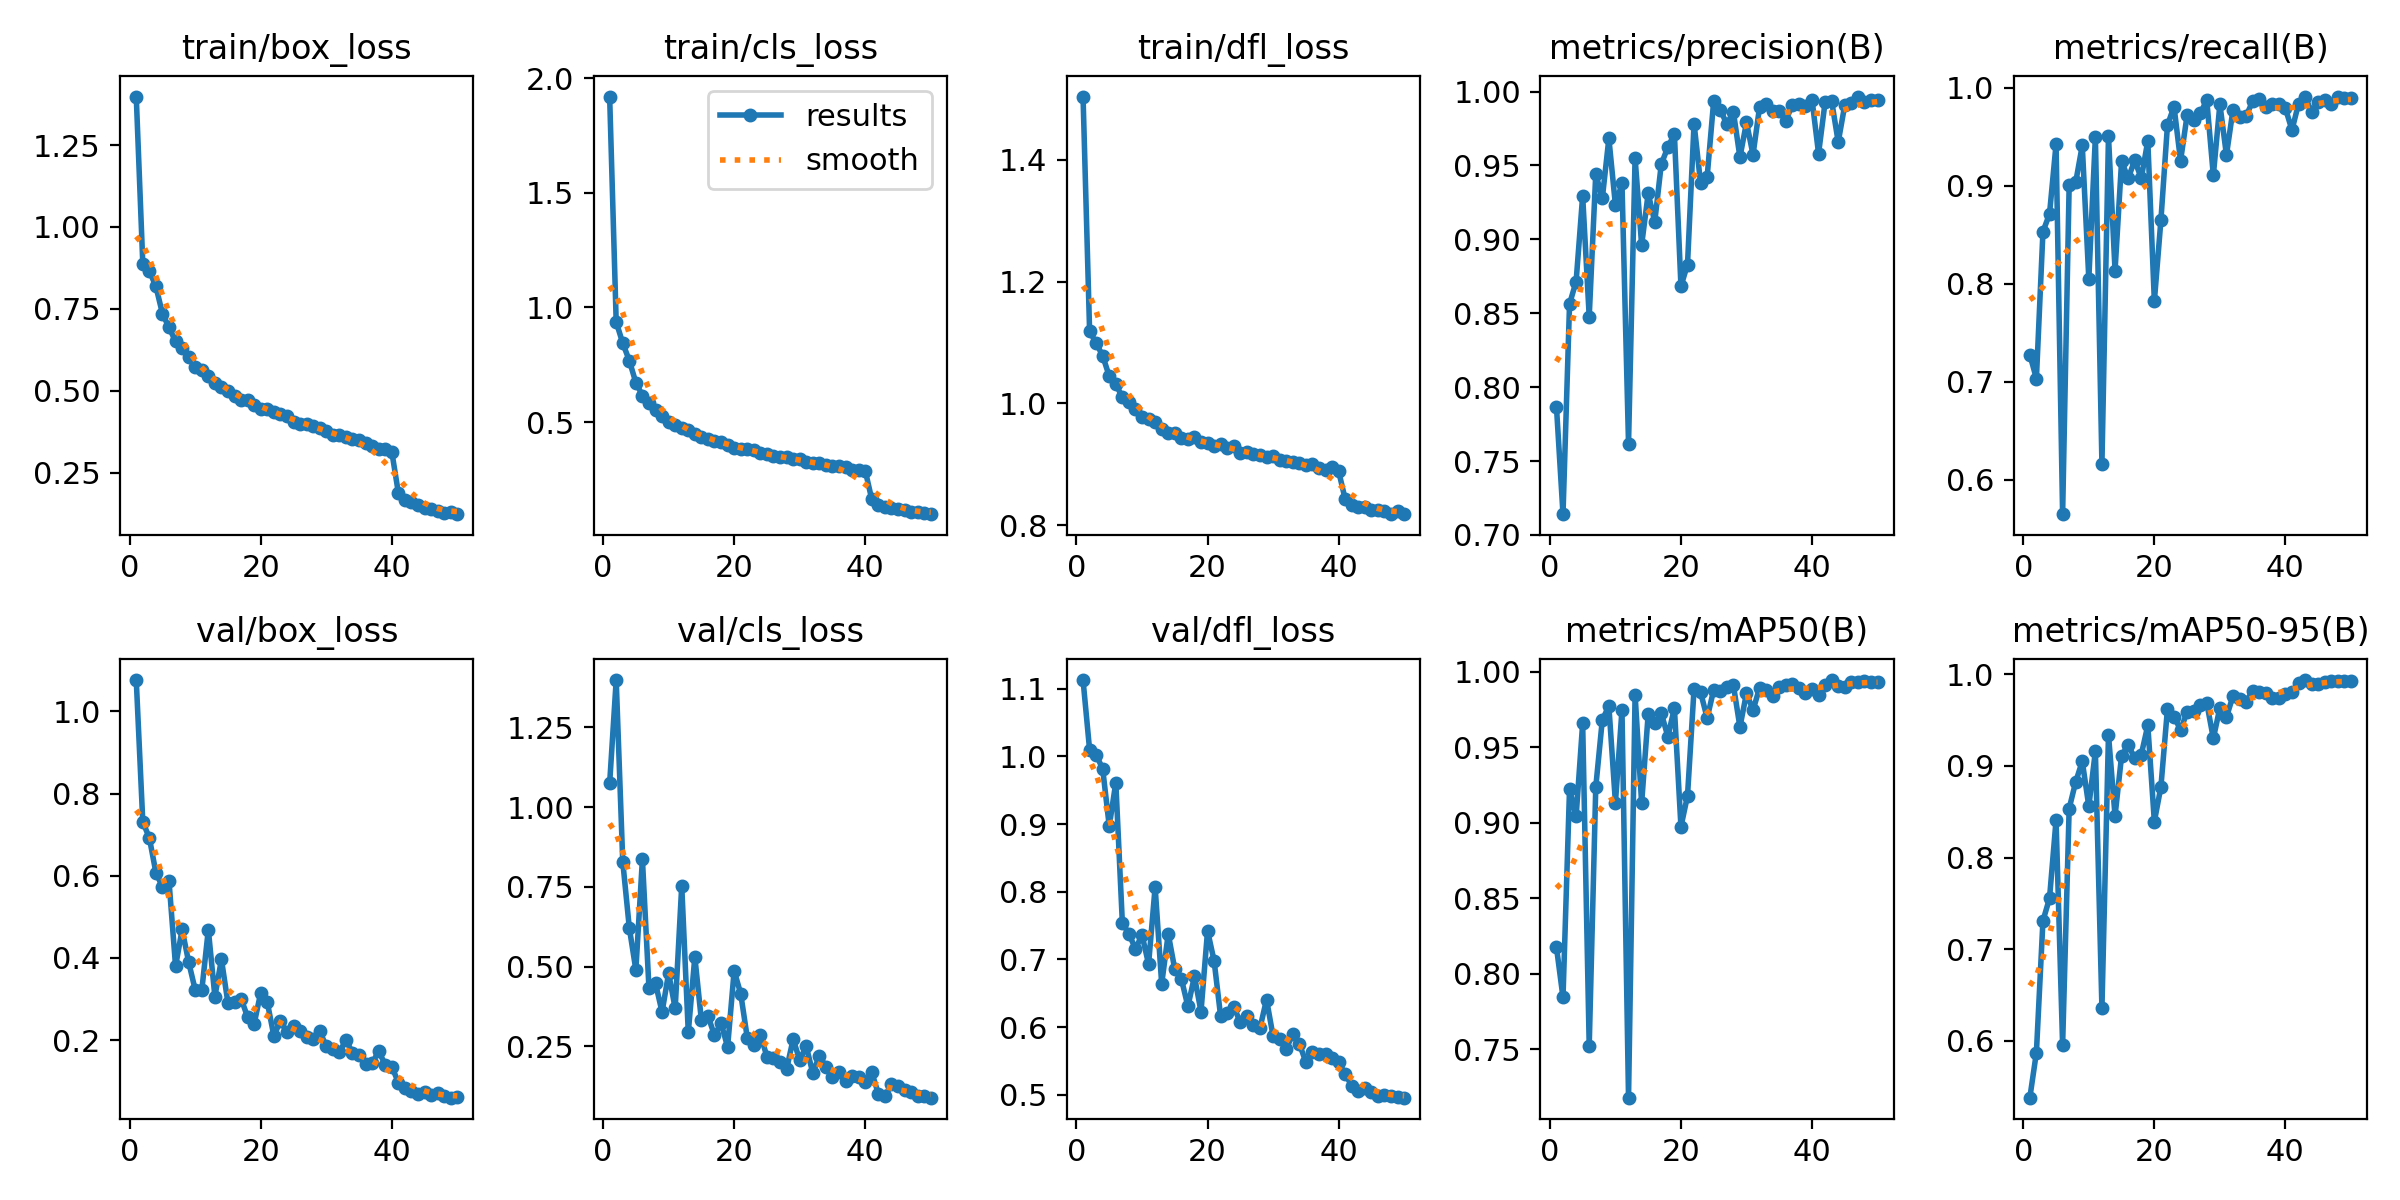

Data behind this chart, as committed beside it:
epoch, time, train/box_loss, train/cls_loss, train/dfl_loss, metrics/precision(B), metrics/recall(B), metrics/mAP50(B), metrics/mAP50-95(B), val/box_loss, val/cls_loss, val/dfl_loss, lr/pg0, lr/pg1, lr/pg2
1, 3324, 1.398, 1.92, 1.503, 0.7867, 0.7276, 0.8175, 0.5382, 1.076, 1.075, 1.113, 0.07007, 0.003325, 0.003325
2, 6170, 0.8877, 0.9363, 1.119, 0.714, 0.7033, 0.7842, 0.5874, 0.7311, 1.399, 1.01, 0.03994, 0.006527, 0.006527
3, 8742, 0.8656, 0.8439, 1.099, 0.8563, 0.8531, 0.9225, 0.7311, 0.6921, 0.8297, 1.002, 0.009675, 0.009596, 0.009596
4, 11537, 0.8184, 0.768, 1.078, 0.8714, 0.8711, 0.9041, 0.7555, 0.6076, 0.6219, 0.9814, 0.009406, 0.009406, 0.009406
5, 14425, 0.7351, 0.6718, 1.045, 0.9294, 0.9423, 0.9657, 0.8408, 0.5728, 0.4903, 0.897, 0.009208, 0.009208, 0.009208
6, 17121, 0.693, 0.6155, 1.031, 0.8477, 0.565, 0.7521, 0.5958, 0.5868, 0.8368, 0.9614, 0.00901, 0.00901, 0.00901
7, 20030, 0.6506, 0.5811, 1.011, 0.9443, 0.9008, 0.9234, 0.8535, 0.3797, 0.4329, 0.7538, 0.008812, 0.008812, 0.008812
8, 22805, 0.6295, 0.5532, 1.003, 0.9278, 0.9037, 0.9681, 0.8827, 0.4693, 0.448, 0.7379, 0.008614, 0.008614, 0.008614
9, 25620, 0.6013, 0.5244, 0.9903, 0.9683, 0.941, 0.9771, 0.905, 0.3897, 0.3579, 0.7157, 0.008416, 0.008416, 0.008416
10, 28510, 0.5736, 0.5013, 0.9784, 0.9231, 0.8049, 0.9131, 0.8559, 0.3221, 0.4798, 0.7364, 0.008218, 0.008218, 0.008218
11, 31516, 0.5641, 0.4849, 0.9741, 0.9378, 0.9499, 0.9746, 0.9161, 0.321, 0.3694, 0.693, 0.00802, 0.00802, 0.00802
12, 34463, 0.5437, 0.4759, 0.969, 0.7618, 0.6165, 0.7178, 0.6357, 0.4689, 0.754, 0.8071, 0.007822, 0.007822, 0.007822
13, 37183, 0.5229, 0.4643, 0.9583, 0.955, 0.9504, 0.9847, 0.934, 0.3059, 0.2941, 0.6639, 0.007624, 0.007624, 0.007624
14, 39947, 0.5108, 0.4492, 0.9519, 0.8962, 0.8134, 0.9128, 0.8455, 0.3966, 0.5309, 0.7378, 0.007426, 0.007426, 0.007426
15, 42656, 0.4991, 0.435, 0.9508, 0.9311, 0.9251, 0.9718, 0.911, 0.2894, 0.332, 0.6855, 0.007228, 0.007228, 0.007228
16, 45228, 0.4835, 0.4272, 0.9436, 0.9118, 0.9074, 0.9657, 0.9231, 0.2917, 0.3463, 0.6715, 0.00703, 0.00703, 0.00703
17, 48019, 0.4724, 0.4166, 0.9417, 0.951, 0.9259, 0.9724, 0.9082, 0.301, 0.2848, 0.6307, 0.006832, 0.006832, 0.006832
18, 50848, 0.4706, 0.4124, 0.9442, 0.9623, 0.9075, 0.957, 0.9122, 0.2556, 0.3234, 0.6749, 0.006634, 0.006634, 0.006634
19, 53549, 0.4577, 0.3997, 0.9364, 0.9713, 0.9457, 0.9758, 0.9442, 0.2401, 0.2485, 0.623, 0.006436, 0.006436, 0.006436
20, 56378, 0.4453, 0.3885, 0.9349, 0.8683, 0.7823, 0.8972, 0.8393, 0.3158, 0.4871, 0.7424, 0.006238, 0.006238, 0.006238
21, 58958, 0.4447, 0.3841, 0.9305, 0.883, 0.8648, 0.9177, 0.8771, 0.292, 0.4155, 0.698, 0.00604, 0.00604, 0.00604
22, 61794, 0.4355, 0.383, 0.9333, 0.9784, 0.9617, 0.9886, 0.9622, 0.2104, 0.2777, 0.6158, 0.005842, 0.005842, 0.005842
23, 64644, 0.4276, 0.3762, 0.9262, 0.9378, 0.9807, 0.9862, 0.9536, 0.2466, 0.2552, 0.6203, 0.005644, 0.005644, 0.005644
24, 67787, 0.423, 0.3643, 0.9298, 0.9424, 0.9255, 0.9692, 0.9393, 0.2188, 0.2874, 0.6296, 0.005446, 0.005446, 0.005446
25, 3658, 0.4039, 0.3608, 0.919, 0.9939, 0.9719, 0.9879, 0.9588, 0.2338, 0.2182, 0.6076, 0.005248, 0.005248, 0.005248
26, 6771, 0.3993, 0.3509, 0.92, 0.9878, 0.9671, 0.9872, 0.9596, 0.2222, 0.2147, 0.6167, 0.00505, 0.00505, 0.00505
27, 11591, 0.3972, 0.3464, 0.9173, 0.9779, 0.9737, 0.9898, 0.966, 0.2077, 0.2006, 0.6036, 0.004852, 0.004852, 0.004852
28, 14674, 0.3925, 0.3459, 0.9158, 0.9862, 0.9872, 0.9911, 0.9686, 0.2016, 0.1783, 0.5987, 0.004654, 0.004654, 0.004654
29, 17554, 0.386, 0.3366, 0.9114, 0.9556, 0.9105, 0.9632, 0.93, 0.2219, 0.2728, 0.6408, 0.004456, 0.004456, 0.004456
30, 20406, 0.3771, 0.3375, 0.9134, 0.9791, 0.9831, 0.9857, 0.9635, 0.1846, 0.2076, 0.5867, 0.004258, 0.004258, 0.004258
31, 23286, 0.3643, 0.3275, 0.9073, 0.9573, 0.9313, 0.9744, 0.953, 0.1777, 0.2508, 0.5828, 0.00406, 0.00406, 0.00406
32, 26167, 0.3631, 0.3232, 0.9061, 0.9896, 0.9774, 0.9892, 0.9763, 0.1706, 0.1666, 0.5672, 0.003862, 0.003862, 0.003862
33, 29007, 0.3571, 0.3196, 0.9038, 0.9914, 0.9699, 0.9878, 0.9726, 0.2003, 0.2204, 0.5902, 0.003664, 0.003664, 0.003664
34, 31850, 0.3511, 0.313, 0.9022, 0.9869, 0.9711, 0.9836, 0.9698, 0.169, 0.187, 0.5757, 0.003466, 0.003466, 0.003466
35, 34694, 0.3479, 0.3082, 0.8998, 0.9866, 0.986, 0.9897, 0.9821, 0.1633, 0.1555, 0.5486, 0.003268, 0.003268, 0.003268
36, 38578, 0.3395, 0.3062, 0.9002, 0.9803, 0.9885, 0.9913, 0.981, 0.1416, 0.1695, 0.563, 0.00307, 0.00307, 0.00307
37, 41801, 0.3297, 0.3029, 0.8934, 0.991, 0.9808, 0.9917, 0.9797, 0.1441, 0.1427, 0.5607, 0.002872, 0.002872, 0.002872
38, 45150, 0.322, 0.2903, 0.8905, 0.9914, 0.9832, 0.989, 0.9743, 0.1728, 0.1559, 0.5605, 0.002674, 0.002674, 0.002674
39, 47856, 0.323, 0.289, 0.8952, 0.9902, 0.9835, 0.986, 0.9743, 0.1401, 0.1532, 0.5543, 0.002476, 0.002476, 0.002476
40, 50471, 0.3132, 0.2885, 0.889, 0.9946, 0.9789, 0.9885, 0.9781, 0.1354, 0.1391, 0.5488, 0.002278, 0.002278, 0.002278
41, 53033, 0.1878, 0.1628, 0.8431, 0.958, 0.9568, 0.9843, 0.9802, 0.09661, 0.1688, 0.5306, 0.00208, 0.00208, 0.00208
42, 55542, 0.1659, 0.138, 0.8342, 0.9929, 0.9835, 0.9912, 0.9902, 0.08261, 0.102, 0.5137, 0.001882, 0.001882, 0.001882
43, 58078, 0.1586, 0.1307, 0.8308, 0.9935, 0.9909, 0.9944, 0.9936, 0.0772, 0.09387, 0.5063, 0.001684, 0.001684, 0.001684
44, 60513, 0.1516, 0.1268, 0.8297, 0.9658, 0.975, 0.9904, 0.9898, 0.06985, 0.131, 0.5094, 0.001486, 0.001486, 0.001486
45, 62916, 0.1429, 0.1214, 0.8249, 0.9909, 0.9857, 0.9897, 0.9888, 0.07253, 0.1248, 0.5041, 0.001288, 0.001288, 0.001288
46, 65431, 0.1389, 0.1149, 0.8247, 0.9924, 0.9877, 0.9928, 0.992, 0.06723, 0.115, 0.4985, 0.00109, 0.00109, 0.00109
47, 68005, 0.1331, 0.1088, 0.8235, 0.9966, 0.9832, 0.993, 0.9925, 0.07174, 0.1072, 0.5001, 0.000892, 0.000892, 0.000892
48, 70512, 0.1276, 0.1053, 0.8191, 0.9927, 0.9902, 0.9937, 0.993, 0.06291, 0.09538, 0.4988, 0.000694, 0.000694, 0.000694
49, 73045, 0.1293, 0.1036, 0.8241, 0.9941, 0.9897, 0.9933, 0.9928, 0.05985, 0.09462, 0.4972, 0.000496, 0.000496, 0.000496
50, 75610, 0.1228, 0.09802, 0.8184, 0.9946, 0.9897, 0.9929, 0.9921, 0.06052, 0.08948, 0.4958, 0.000298, 0.000298, 0.000298
